Run: headless pygame with SDL's dummy video driver; simulated clock (each Clock.tick advances the game by its frame time, no real sleeping); random seed 0; keys injected as events and as key.get_pressed() state; mouse plan: one left click at the window centre at the start of phase 2, then a move to the lower-right quarter at the start of phase 3.
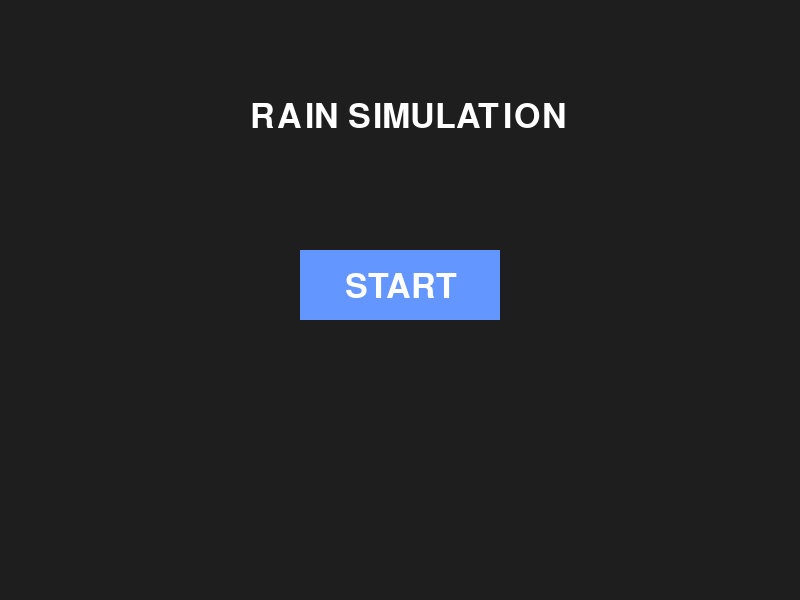
Frame 1 of 4 · flips 1–60 · no input
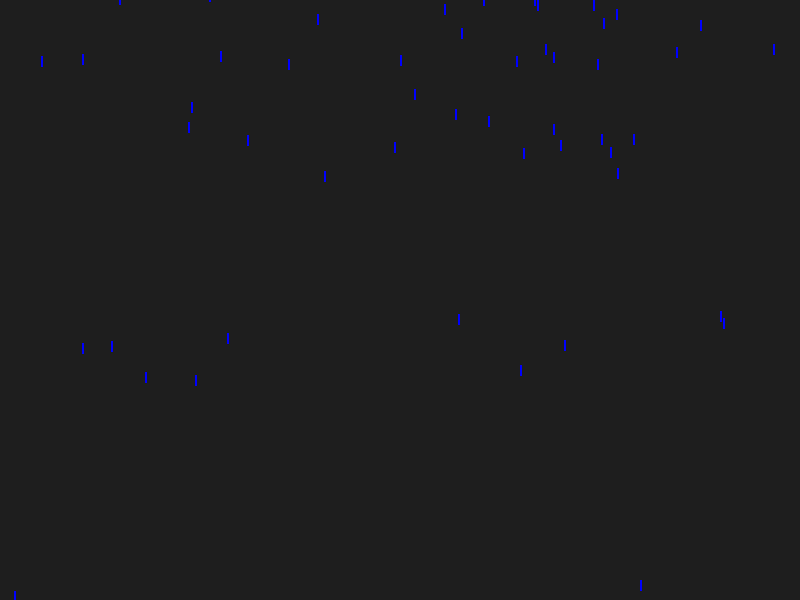
Frame 2 of 4 · flips 61–180 · clicked the window centre · tapped SPACE, RETURN · held RIGHT (→), D
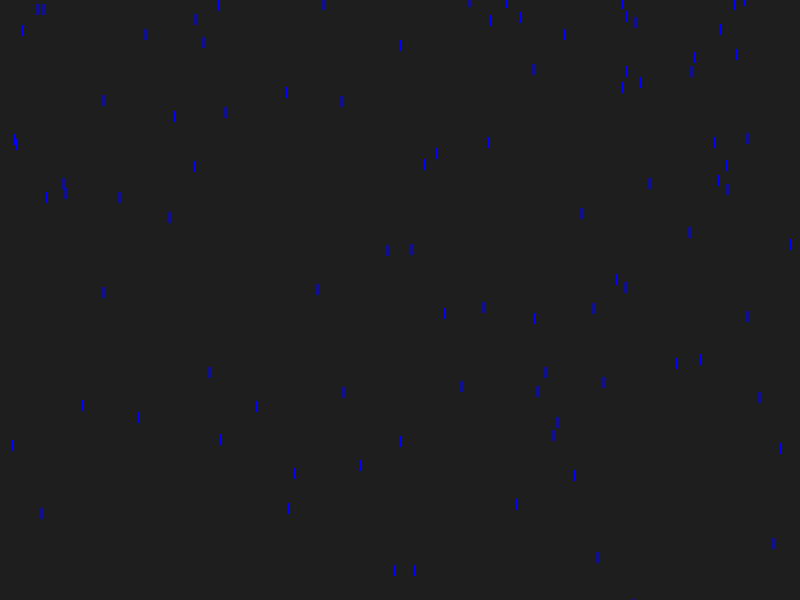
Frame 3 of 4 · flips 181–300 · moved the mouse to the lower-right quarter · held DOWN (↓), S
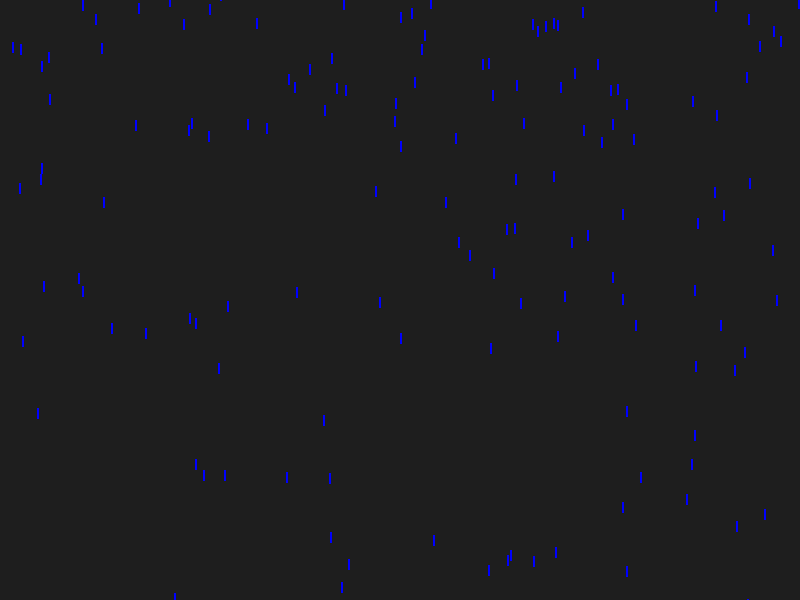
Frame 4 of 4 · flips 301–420 · held LEFT (←), A, UP (↑), W

The pygame program that drew these frames:

import random
import pygame
pygame.init()

clock = pygame.time.Clock()

Width = 800
Height = 600

spawn_time = pygame.time.get_ticks()
drop_spawned = 0
 
font = pygame.font.Font(None,50)
start_text = font.render("START",True,(255,255,255))

Screen = pygame.display.set_mode((Width,Height))
pygame.display.set_caption("Rain Is falling")

running = True

game_state = "start"# start buttonm
start_button = pygame.Rect(300,250,200,70)

gravity = 0.2 # gravity

max_rain = 200  # change how many drop will be but it will every time 10 more per creation

rain = []
rain_width = 2
rain_lenth = 10

rain_y = 0
rain_velo_y = 0

rain_x = 0




title = font.render("RAIN SIMULATION", True, (255,255,255)) 
while running:


    Screen.fill((30,30,30))
    for event in pygame.event.get():

        if event.type == pygame.QUIT:
            running = False

        if event.type == pygame.MOUSEBUTTONDOWN:
            if game_state == "start":
                if start_button.collidepoint(event.pos):
                    game_state = "rain"

    
    if game_state == "start":
    
        pygame.draw.rect(Screen,(100,150,255),start_button)
        Screen.blit(title,(250,100))
        Screen.blit(start_text,(345,270))

    


    
    elif game_state=="rain":
        current_time = pygame.time.get_ticks()

        if current_time - spawn_time >= 300:     # checking how much rains hould created at particular time
                if len(rain) < max_rain:
                     for i in range(1,11):
                          rain_x = random.randint(0,799)
                          rain_y = random.randint(-100,-10)
                          rain.append((rain_x,rain_y,rain_velo_y))
                          drop_spawned += 1
                if drop_spawned >= 10:
                    drop_spawned = 0
                    spawn_time = current_time
        



        for i in rain:
            velo = i[2]
            velo+=gravity
            y = i[1] # y postion
            y+=velo # velocity here
            new_tup = (i[0],y,velo)
            pygame.draw.line(Screen,(0,0,255),(i[0],y),(i[0],y+rain_lenth),rain_width)
            pos = rain.index(i)
            rain[pos] = new_tup

                    

            

                 
            if y>=600:
                new_y = random.randint(-100,-10)
                velo = 0
                rain[pos] = (i[0],new_y,velo)

            
                    


                                            


            
        pass



    pygame.display.update()
    clock.tick(60)
pygame.quit()



    
        
        
        

    
